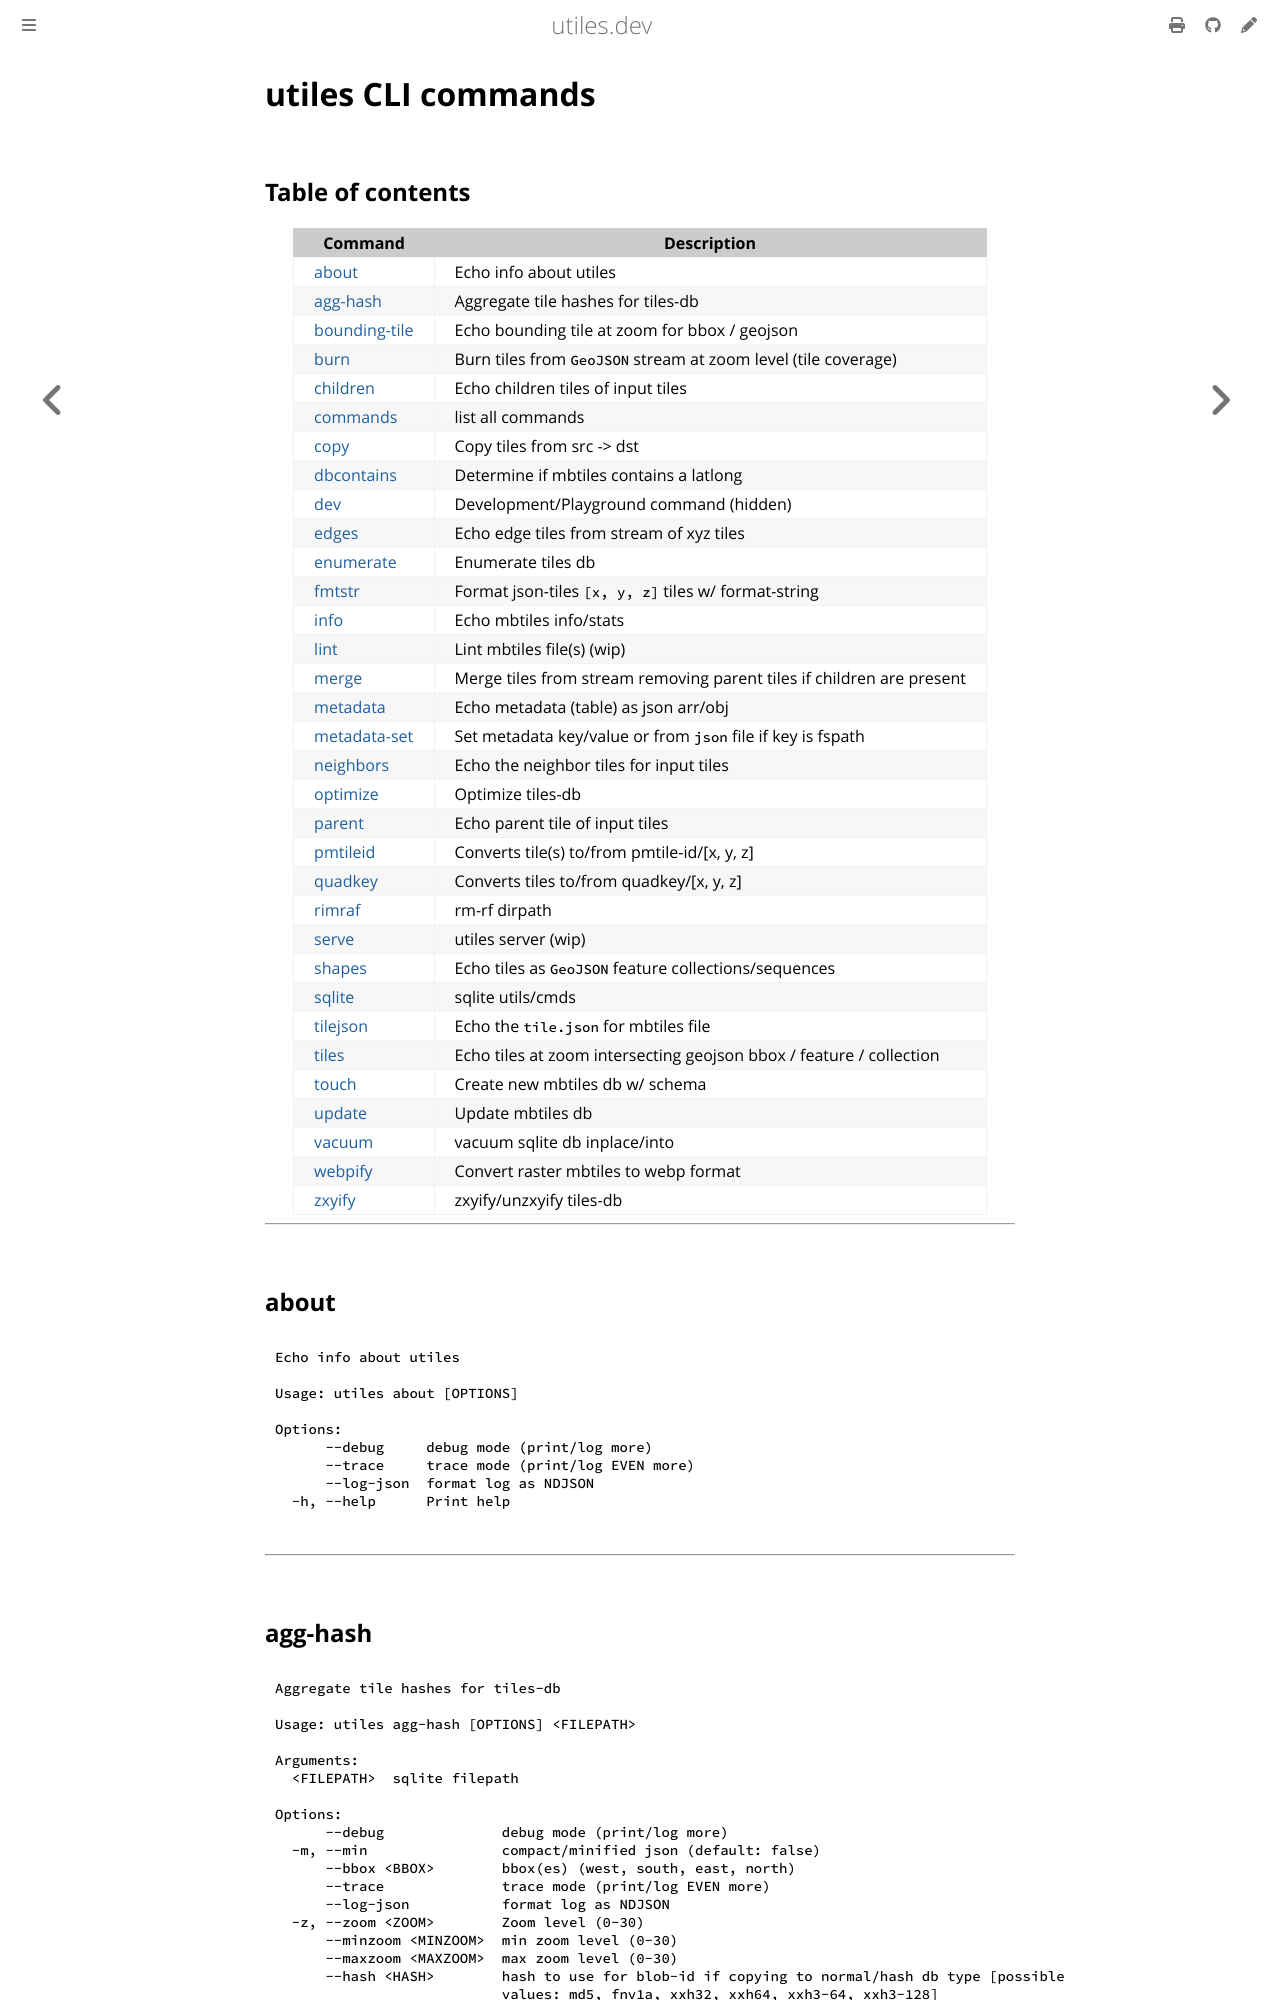

repository: jessekrubin/utiles · page: commands.html · generator: mdbook

# utiles CLI commands

## Table of contents

| Command                         | Description                                                           |
| ------------------------------- | --------------------------------------------------------------------- |
| [about](#about)                 | Echo info about utiles                                                |
| [agg-hash](#agg-hash)           | Aggregate tile hashes for tiles-db                                    |
| [bounding-tile](#bounding-tile) | Echo bounding tile at zoom for bbox / geojson                         |
| [burn](#burn)                   | Burn tiles from `GeoJSON` stream at zoom level (tile coverage)        |
| [children](#children)           | Echo children tiles of input tiles                                    |
| [commands](#commands)           | list all commands                                                     |
| [copy](#copy)                   | Copy tiles from src -> dst                                            |
| [dbcontains](#dbcontains)       | Determine if mbtiles contains a latlong                               |
| [dev](#dev)                     | Development/Playground command (hidden)                               |
| [edges](#edges)                 | Echo edge tiles from stream of xyz tiles                              |
| [enumerate](#enumerate)         | Enumerate tiles db                                                    |
| [fmtstr](#fmtstr)               | Format json-tiles `[x, y, z]` tiles w/ format-string                  |
| [info](#info)                   | Echo mbtiles info/stats                                               |
| [lint](#lint)                   | Lint mbtiles file(s) (wip)                                            |
| [merge](#merge)                 | Merge tiles from stream removing parent tiles if children are present |
| [metadata](#metadata)           | Echo metadata (table) as json arr/obj                                 |
| [metadata-set](#metadata-set)   | Set metadata key/value or from `json` file if key is fspath           |
| [neighbors](#neighbors)         | Echo the neighbor tiles for input tiles                               |
| [optimize](#optimize)           | Optimize tiles-db                                                     |
| [parent](#parent)               | Echo parent tile of input tiles                                       |
| [pmtileid](#pmtileid)           | Converts tile(s) to/from pmtile-id/[x, y, z]                          |
| [quadkey](#quadkey)             | Converts tiles to/from quadkey/[x, y, z]                              |
| [rimraf](#rimraf)               | rm-rf dirpath                                                         |
| [serve](#serve)                 | utiles server (wip)                                                   |
| [shapes](#shapes)               | Echo tiles as `GeoJSON` feature collections/sequences                 |
| [sqlite](#sqlite)               | sqlite utils/cmds                                                     |
| [tilejson](#tilejson)           | Echo the `tile.json` for mbtiles file                                 |
| [tiles](#tiles)
